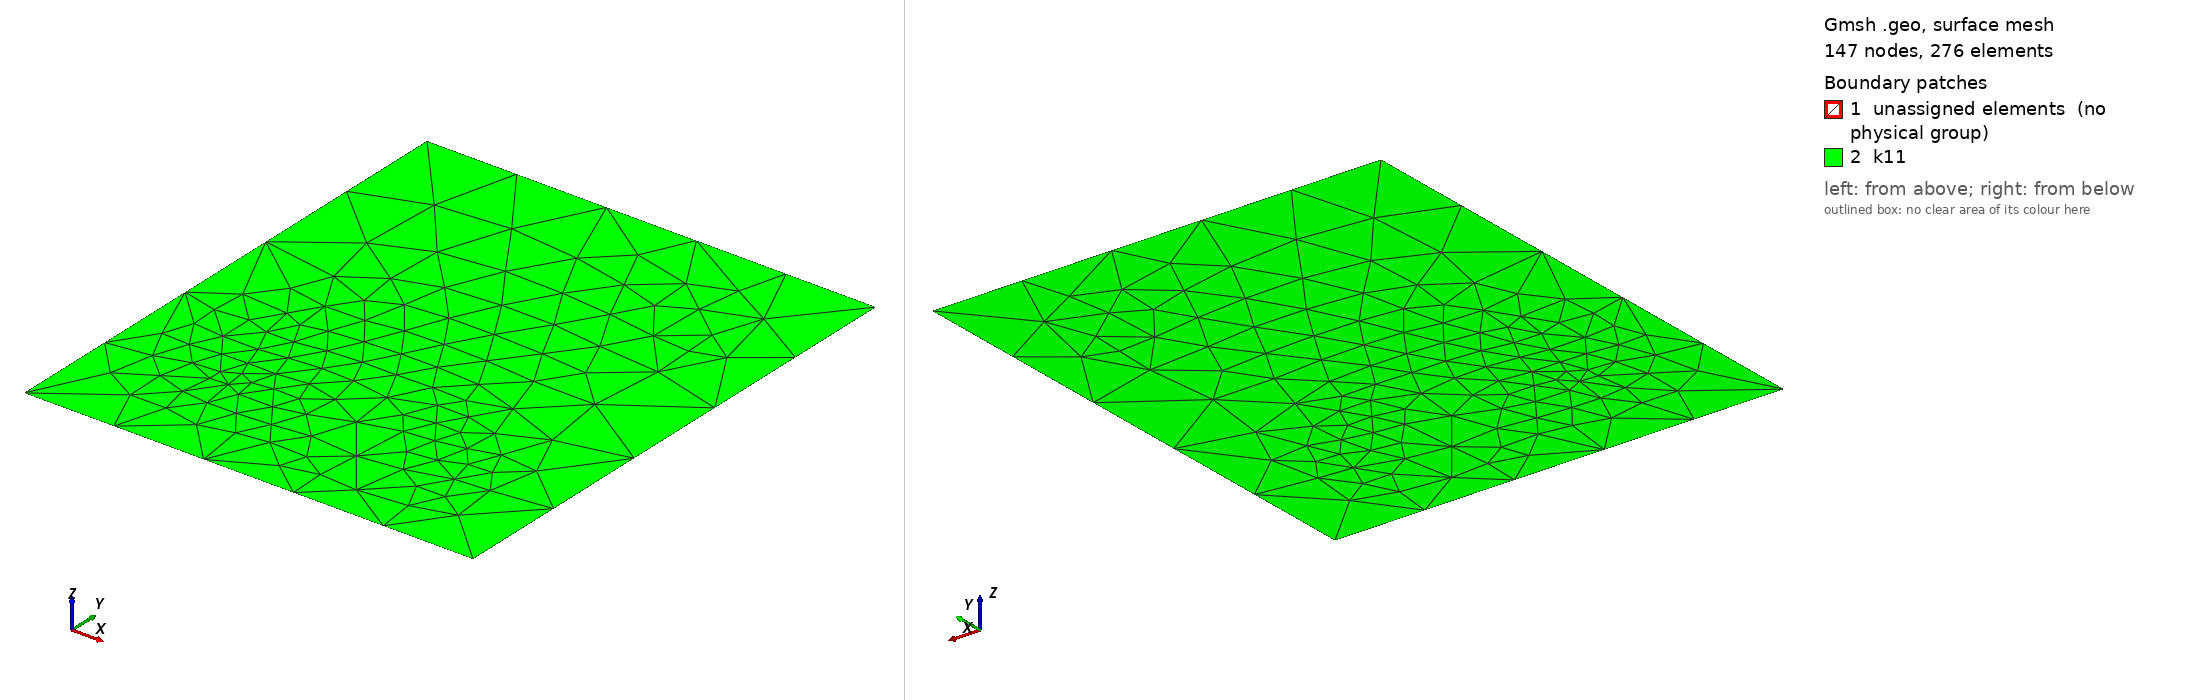

Gmsh geometry script, surface-meshed: 147 nodes, 276 surface elements. Boundary patches (legend numbers): 1 unassigned elements (no physical group), 2 k11. Left view from above one corner, right view from below the opposite corner. Legend entries are the model's physical surfaces; 'unassigned elements' are surfaces in no physical group. The drawing asked Gmsh for element sizes between 1% and 20% of the model's largest extent; the script's own settings can give other sizes.

=== FraturasNew.geo (drawn) ===
// Gmsh project created on Tue Mar 17 14:46:21 2026
//SetFactory("OpenCASCADE");
cl__1 = 35;
Point(1) = {30, 8, 0, cl__1};
Point(5) = {25, 15, 0, cl__1};
Point(12) = {0, 0, 0, cl__1};
Point(13) = {0, 77, 0, cl__1};
Point(14) = {66, 77, 0, cl__1};
Point(15) = {66, 0, 0, cl__1};
//
Point(16) = {4, 45, 0, cl__1};
Point(17) = {35, 40, 0, cl__1};
//
Point(18) = {5, 10, 0, cl__1};
Point(19) = {15, 16, 0, cl__1};
//
Point(20) = {55, 60, 0, cl__1};
Point(21) = {45, 68, 0, cl__1};
//
//Point(22) = {66, 0, 0, cl__1};
//Point(23) = {66, 0, 0, cl__1};

Line(12) = {12, 13};
Line(13) = {13, 14};
Line(14) = {14, 15};
Line(15) = {15, 12};
Line(16) = {5,1};
Line(17) = {1,5};

//
// Fractura 1
Point(101) = {10,25,0,cl__1}; Point(102) = {15,18,0,cl__1};
Line(101) = {101,102}; Line(102) = {102,101};
Curve Loop(1)={101,102};
Plane Surface(1)={1};
// Fractura 2
Point(103) = {20,15,0,cl__1}; Point(104) = {25,22,0,cl__1};
Line(103) = {103,104}; Line(104) = {104,103};
Curve Loop(2)={103,104};
Plane Surface(2)={2};
// Fractura 3
Point(105) = {45,5,0,cl__1}; Point(106) = {35,18,0,cl__1};
Line(105) = {105,106}; Line(106) = {106,105};
Curve Loop(3)={103,104};
Plane Surface(3)={3};
// Fractura 4
Point(107) = {40,27,0,cl__1}; Point(108) = {45,20,0,cl__1};
Line(107) = {107,108}; Line(108) = {108,107};
Curve Loop(4)={107,108};
Plane Surface(4)={4};
// Fractura 5
Point(109) = {50,10,0,cl__1}; Point(110) = {55,18,0,cl__1};
Line(109) = {109,110}; Line(110) = {110,109};
Curve Loop(5)={109,110};
Plane Surface(5)={5};
// Fractura 6
Point(111) = {10,30,0,cl__1}; Point(112) = {15,38,0,cl__1};
Line(111) = {111,112}; Line(112) = {112,111};
Curve Loop(6)={111,112};
Plane Surface(6)={6};

//
//Line(18) = {16,17};
//Line(19) = {17,16};
//
Line(20) = {18,19};
Line(21) = {19,18};
//
Line(22) = {20,21};
Line(23) = {21,20};

//Curve Loop(11) = {1, 2, 3, 4, 5, 6, 7, 8, 9};
//Plane Surface(11) = {11};
//
//
Curve Loop(11) = {16,17};
Plane Surface(11) = {11};
//
//
//
//Curve Loop(12) = {18,19};
//Plane Surface(12) = {12};
//
Curve Loop(13) = {20,21};
Plane Surface(13) = {13};
//
Curve Loop(14) = {22,23};
Plane Surface(14) = {14};

//Curve Loop(1000) = {1, 2, 3, 4, 5, 6, 7, 8, 9, -15, -14, -13, -12};
Curve Loop(1000) = { 16,17,20,21,22,23,101,102,103,104,105,106,107,108,109,110,
111,112,-15, -14, -13, -12};
//Curve Loop(1001) = { 20,21,22,23};

//Curve Loop(1000) = {  -15, -14, -13, -12};

Plane Surface(1000) = {1000};
Physical Surface("k11", 1) = {1000};
//+
Physical Curve("inlet", 2) = {14};
//+
Physical Curve("outlet", 3) = {12};
Physical Curve("noflux", 4) = {13,15};
//Physical Surface("Vugs",6)={11};
Physical Curve("SmallFract",6)={16,17,20,21,22,23,101,102,103,104,105,106,107,108,109,110,
111,112};

Coherence;
